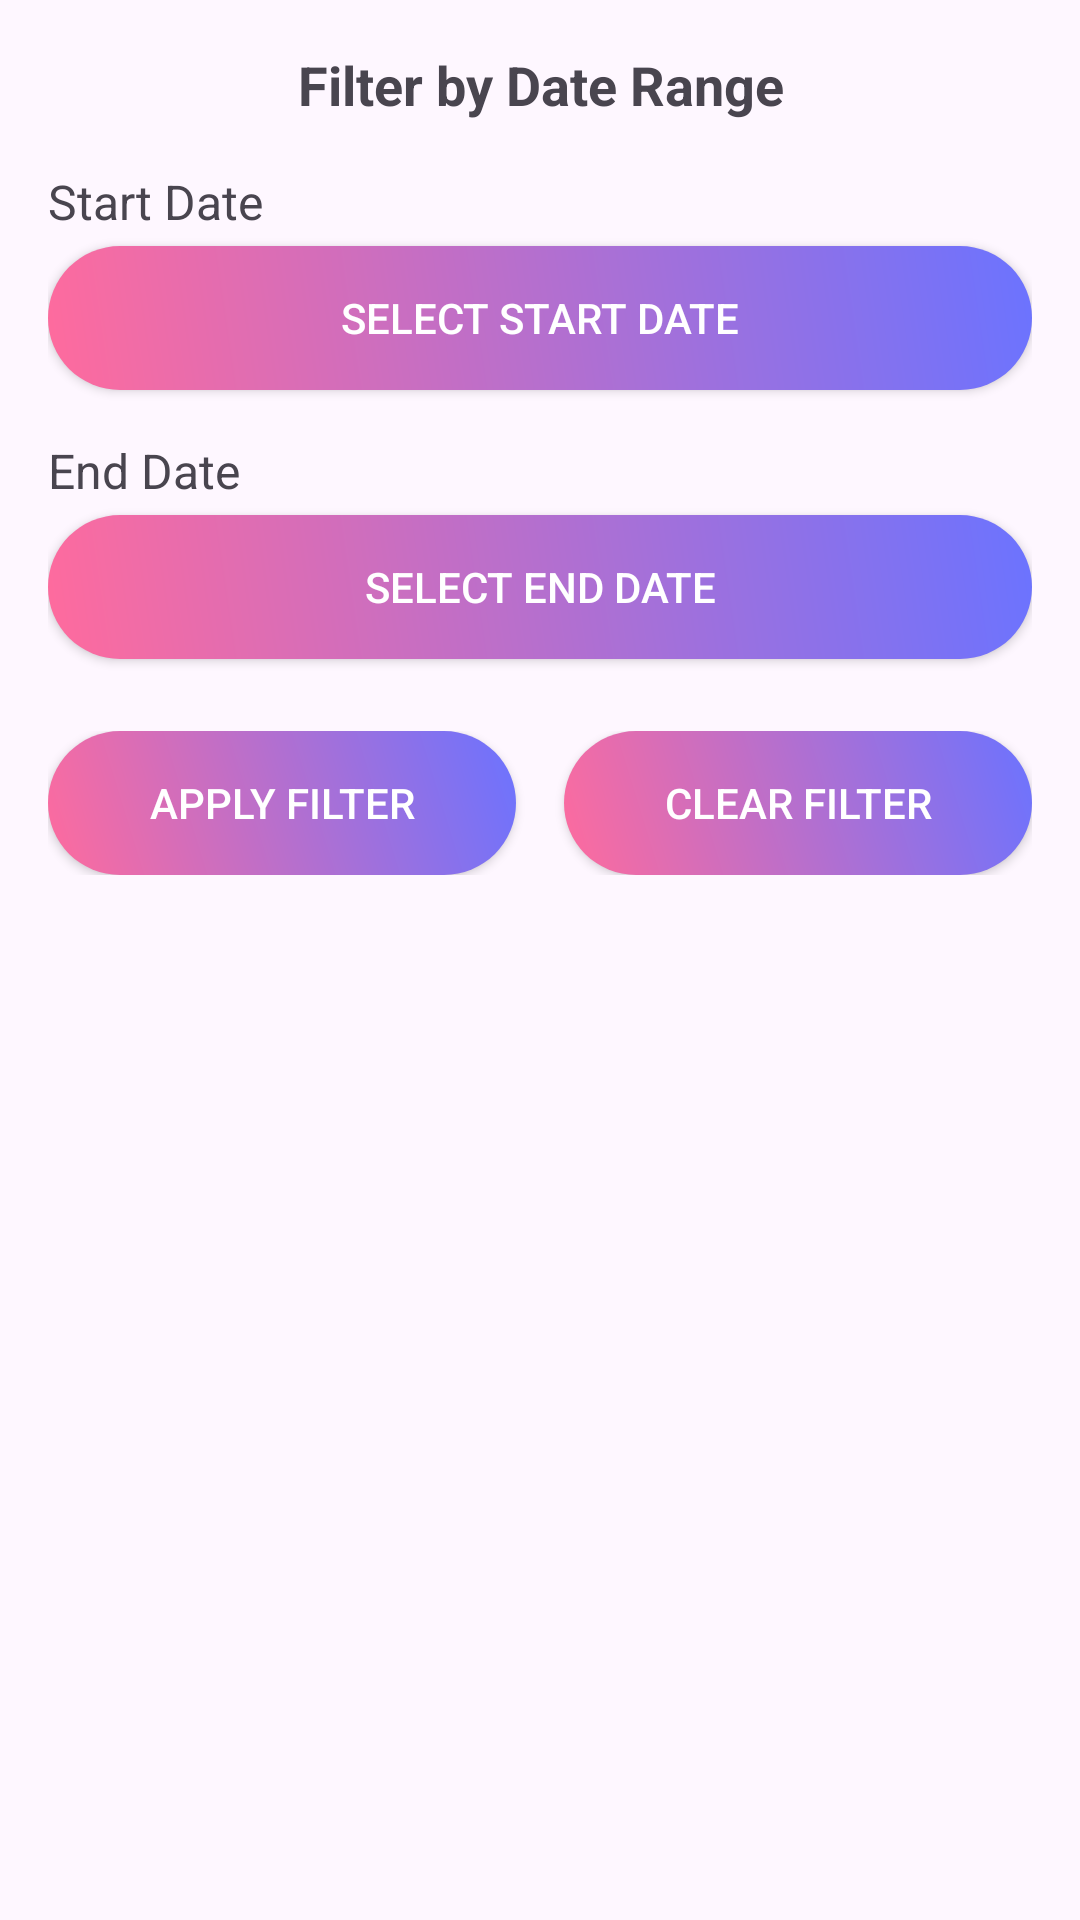

This screen was rendered from an Android layout file. Write that file and the resources it references.
<!-- AndroidManifest.xml: application theme Theme.Zen_Wellora -->
<!-- res/layout/activity_dialog_date_filter.xml -->
<?xml version="1.0" encoding="utf-8"?>
<androidx.constraintlayout.widget.ConstraintLayout xmlns:android="http://schemas.android.com/apk/res/android"
    xmlns:tools="http://schemas.android.com/tools"
    android:id="@+id/main"
    android:layout_width="match_parent"
    android:layout_height="match_parent"
    tools:context=".Dialog_date_filter">

    <LinearLayout
        android:layout_width="match_parent"
        android:layout_height="wrap_content"
        android:orientation="vertical"
        android:padding="16dp"
        tools:ignore="MissingConstraints">

        <TextView
            android:layout_width="match_parent"
            android:layout_height="wrap_content"
            android:text="Filter by Date Range"
            android:textSize="18sp"
            android:textStyle="bold"
            android:gravity="center"
            android:layout_marginBottom="16dp"
            tools:ignore="HardcodedText" />

        
        <TextView
            android:layout_width="match_parent"
            android:layout_height="wrap_content"
            android:text="Start Date"
            android:textSize="16sp"
            android:layout_marginBottom="4dp"
            tools:ignore="HardcodedText" />

        <androidx.appcompat.widget.AppCompatButton
            android:id="@+id/btnStartDate"
            android:layout_width="match_parent"
            android:layout_height="wrap_content"
            android:layout_marginBottom="16dp"
            android:background="@drawable/gradient_button_background"
            android:text="Select Start Date"
            android:textColor="@android:color/white"
            tools:ignore="HardcodedText,VisualLintButtonSize,TextContrastCheck" />

        
        <TextView
            android:layout_width="match_parent"
            android:layout_height="wrap_content"
            android:text="End Date"
            android:textSize="16sp"
            android:layout_marginBottom="4dp"
            tools:ignore="HardcodedText" />

        <androidx.appcompat.widget.AppCompatButton
            android:id="@+id/btnEndDate"
            android:layout_width="match_parent"
            android:layout_height="wrap_content"
            android:layout_marginBottom="16dp"
            android:background="@drawable/gradient_button_background"
            android:text="Select End Date"
            android:textColor="@android:color/white"
            tools:ignore="HardcodedText,VisualLintButtonSize,TextContrastCheck" />

        
        <LinearLayout
            android:layout_width="match_parent"
            android:layout_height="wrap_content"
            android:orientation="horizontal"
            android:layout_marginTop="8dp">

            <androidx.appcompat.widget.AppCompatButton
                android:id="@+id/btnApplyFilter"
                android:layout_width="0dp"
                android:layout_height="wrap_content"
                android:layout_marginEnd="8dp"
                android:layout_weight="1"
                android:background="@drawable/gradient_button_background"
                android:text="Apply Filter"
                android:textColor="@color/white"
                tools:ignore="ButtonStyle,HardcodedText,VisualLintButtonSize,TextContrastCheck" />

            <androidx.appcompat.widget.AppCompatButton
                android:id="@+id/btnClearFilter"
                android:layout_width="0dp"
                android:layout_height="wrap_content"
                android:layout_marginStart="8dp"
                android:layout_weight="1"
                android:background="@drawable/gradient_button_background"
                android:text="Clear Filter"
                android:textColor="@color/white"
                tools:ignore="ButtonStyle,HardcodedText,VisualLintButtonSize,TextContrastCheck" />

        </LinearLayout>

    </LinearLayout>

</androidx.constraintlayout.widget.ConstraintLayout>
<!-- resources referenced by this layout -->
<resources>
  <color name="white" tools:ignore="DuplicateDefinition">#FFFFFF</color>
  <!-- drawable gradient_button_background (drawable) -->
  <shape xmlns:android="http://schemas.android.com/apk/res/android"
      android:shape="rectangle">
  
      <gradient
          android:startColor="#FF6B9D"
          android:endColor="#6B73FF"
          android:angle="45"
          android:type="linear" />
  
      <corners android:radius="28dp" />
  </shape>
  <style name="Theme.Zen_Wellora" parent="Base.Theme.Zen_Wellora" />
  <style name="Base.Theme.Zen_Wellora" parent="Theme.Material3.DayNight.NoActionBar">
          
          <item name="colorPrimary">@color/primary</item>
          <item name="colorOnPrimary">@color/white</item>
          <item name="colorSecondary">@color/accent</item>
          <item name="colorOnSecondary">@color/white</item>
          <item name="colorSurface">@color/white</item>
          <item name="colorOnSurface">@color/text_primary</item>
          <item name="colorError">@color/error</item>
          <item name="colorOnError">@color/white</item>
          
          
          <item name="android:statusBarColor">@color/primary</item>
          <item name="android:windowLightStatusBar">true</item>
          
          
          <item name="android:navigationBarColor">@color/white</item>
          <item name="android:windowLightNavigationBar">true</item>
      </style>
  <color name="primary" tools:ignore="DuplicateDefinition">#6B73FF</color>
  <color name="accent" tools:ignore="DuplicateDefinition">#FF6B9D</color>
  <color name="text_primary" tools:ignore="DuplicateDefinition">#2D3748</color>
  <color name="error">#F56565</color>
</resources>
